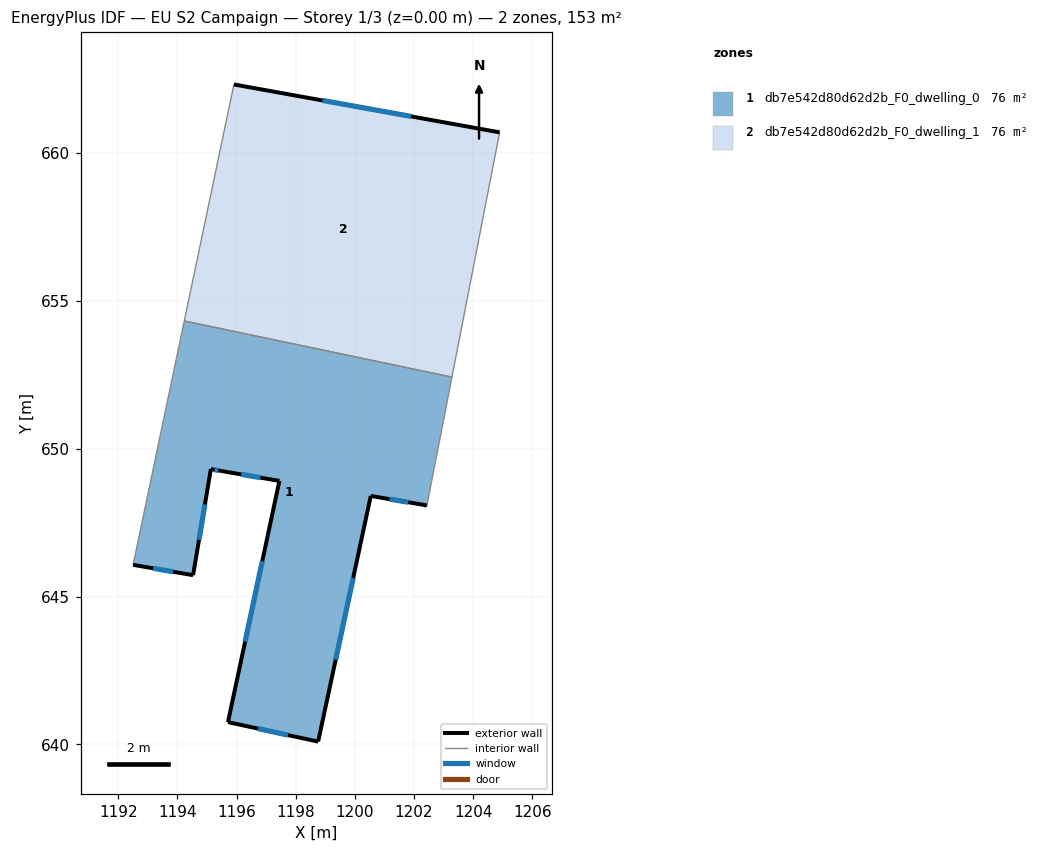
=== STOREY PLAN SPEC (per zone: floor XY polygon, exterior-wall plan segments, windows/doors) ===
zone 1: db7e542d80d62d2b_F0_dwelling_0  (76.3 m²)
  floor: (1203.28, 652.42) (1202.44, 648.08) (1200.54, 648.40) (1198.76, 640.09) (1195.71, 640.75) (1197.45, 648.91) (1195.51, 649.24) (1195.13, 649.31) (1194.53, 645.72) (1192.50, 646.07) (1194.23, 654.32)
  exterior wall: (1200.54, 648.40) – (1202.44, 648.08)  [1.9 m]
    window: (1201.17, 648.30) – (1201.80, 648.19)  [0.6 m²]
  exterior wall: (1198.76, 640.09) – (1200.54, 648.40)  [8.5 m]
    window: (1199.35, 642.86) – (1199.94, 645.63)  [2.8 m²]
  exterior wall: (1195.71, 640.75) – (1198.76, 640.09)  [3.1 m]
    window: (1196.72, 640.53) – (1197.74, 640.31)  [1.0 m²]
  exterior wall: (1197.45, 648.91) – (1195.71, 640.75)  [8.3 m]
    window: (1196.87, 646.19) – (1196.29, 643.47)  [2.8 m²]
  exterior wall: (1195.51, 649.24) – (1197.45, 648.91)  [2.0 m]
    window: (1196.15, 649.13) – (1196.80, 649.02)  [0.7 m²]
  exterior wall: (1195.13, 649.31) – (1195.51, 649.24)  [0.4 m]
    window: (1195.26, 649.29) – (1195.38, 649.27)  [0.1 m²]
  exterior wall: (1194.53, 645.72) – (1195.13, 649.31)  [3.6 m]
    window: (1194.73, 646.92) – (1194.93, 648.12)  [1.2 m²]
  exterior wall: (1192.50, 646.07) – (1194.53, 645.72)  [2.1 m]
    window: (1193.18, 645.96) – (1193.85, 645.84)  [0.7 m²]
  interior walls: 3
zone 2: db7e542d80d62d2b_F0_dwelling_1  (76.3 m²)
  floor: (1204.90, 660.70) (1203.28, 652.42) (1194.23, 654.32) (1195.91, 662.32)
  exterior wall: (1204.90, 660.70) – (1195.91, 662.32)  [9.1 m]
    window: (1201.90, 661.24) – (1198.90, 661.78)  [3.0 m²]
  interior walls: 3

=== DERIVED (storey summary) ===
Building: EU S2 Campaign
Storey: 1 of 3  (floor level z = 0.00 m)
Storey gross floor area: 152.7 m²
Zones on this storey: 2
  - db7e542d80d62d2b_F0_dwelling_0: floor 76.3 m²; exterior wall 29.9 m (89.8 m²); 8 window(s) 10.0 m²; WWR 11.1%
  - db7e542d80d62d2b_F0_dwelling_1: floor 76.3 m²; exterior wall 9.1 m (27.4 m²); 1 window(s) 3.0 m²; WWR 11.1%
Zone adjacency (shared interzone walls):
  - db7e542d80d62d2b_F0_dwelling_0 ↔ db7e542d80d62d2b_F0_dwelling_1